Run: headless pygame with SDL's dummy video driver; simulated clock (each Clock.tick advances the game by its frame time, no real sleeping); random seed 0; keys injected as events and as key.get_pressed() state; no mouse input.
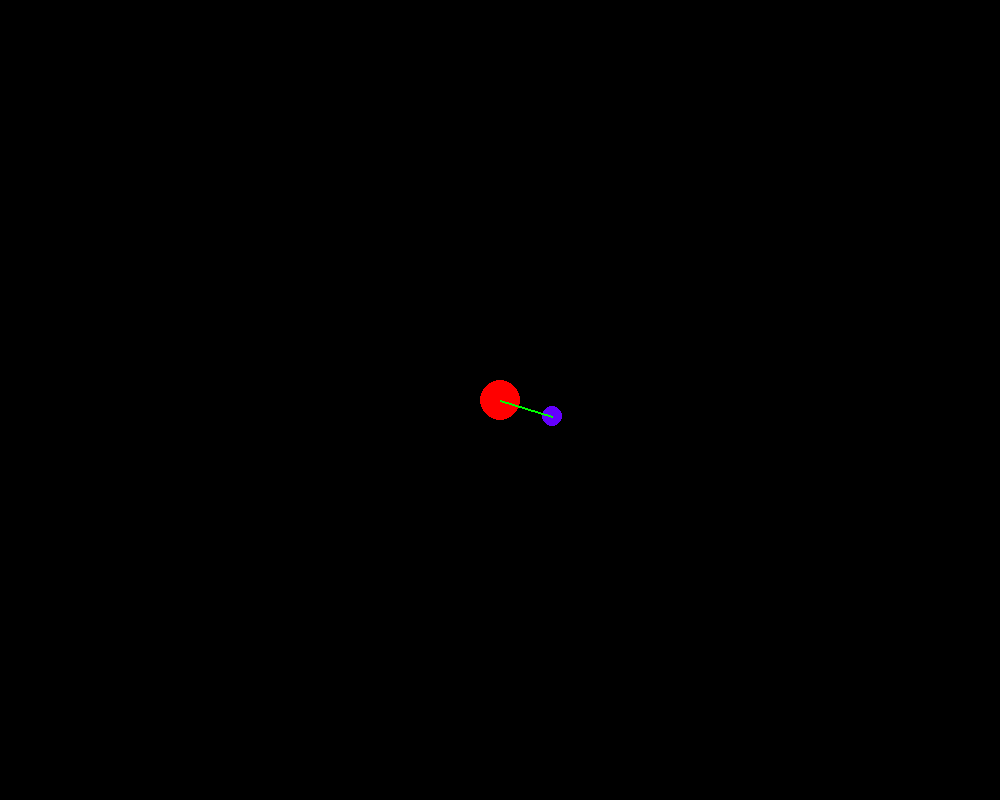
Frame 1 of 4 · flips 1–60 · no input
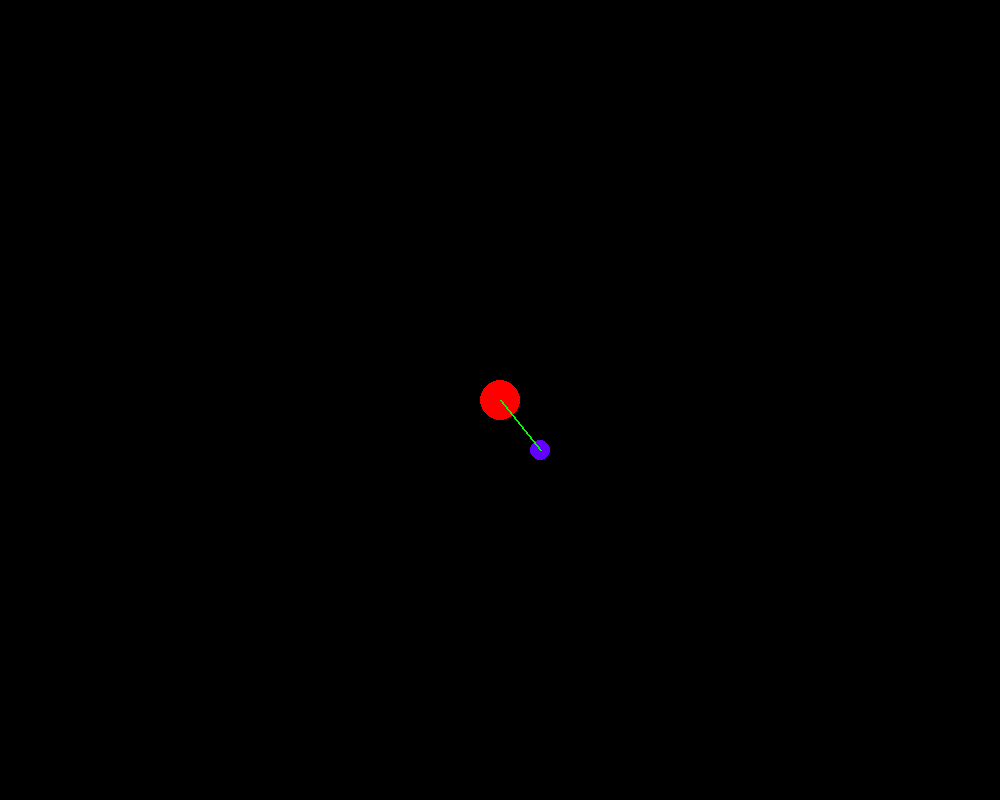
Frame 2 of 4 · flips 61–180 · tapped SPACE, RETURN · held RIGHT (→), D
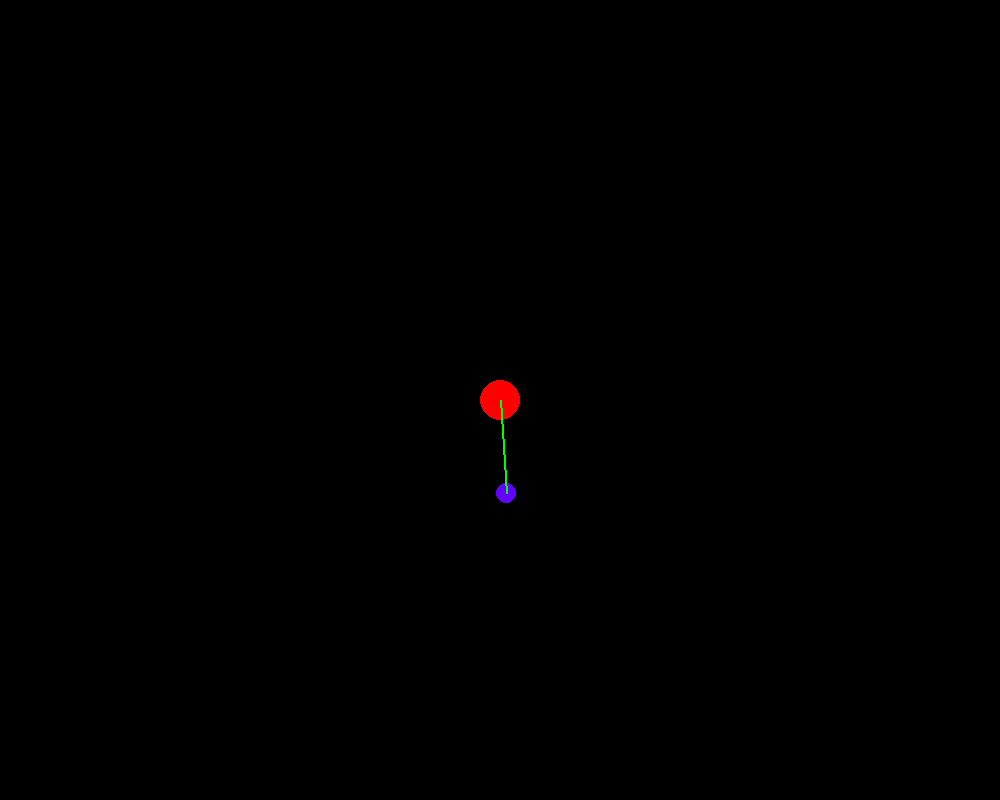
Frame 3 of 4 · flips 181–300 · held DOWN (↓), S
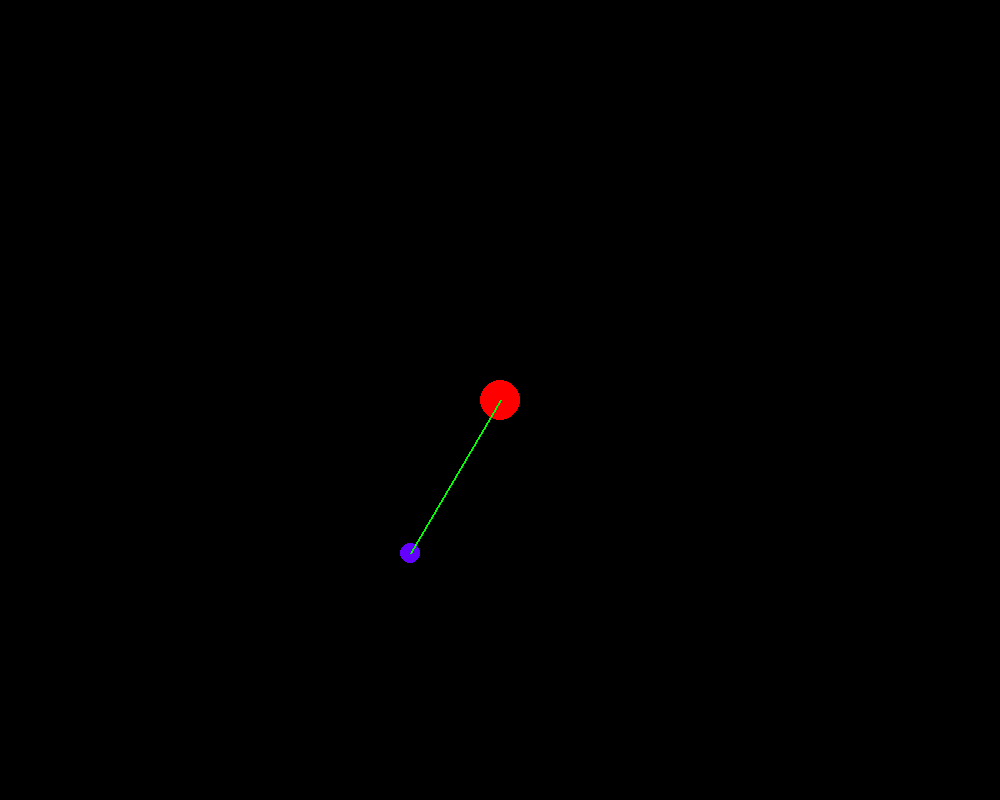
Frame 4 of 4 · flips 301–420 · held LEFT (←), A, UP (↑), W

The pygame program that drew these frames:

import pygame, math, sys

pygame.init()
clock = pygame.time.Clock()

screenx,screeny = 1000,800

window = pygame.display.set_mode([screenx,screeny])
pygame.display.set_caption("Gravity simulator")


sun = [screenx//2,screeny//2]

a = 400
b = 200

e = math.sqrt(a**2 - b**2)/a
p = b**2/a

theta = 0

while True:
    for event in pygame.event.get():
        if event.type == pygame.QUIT:
            pygame.quit()
            sys.exit()

    window.fill((0,0,0))

    theta += 0.01

    r = p/(1 + e*math.cos(theta))

    x = r * math.cos(theta) + sun[0]
    y = r * math.sin(theta) + sun[1]

    pygame.draw.circle(window, (100,0,255), (x,y), 10)
    pygame.draw.circle(window, (255,0,0), sun, 20)

    pygame.draw.line(window, (0,255,0), sun, (x,y), 2)

    pygame.display.flip()
    clock.tick(60)
    pygame.display.update()
